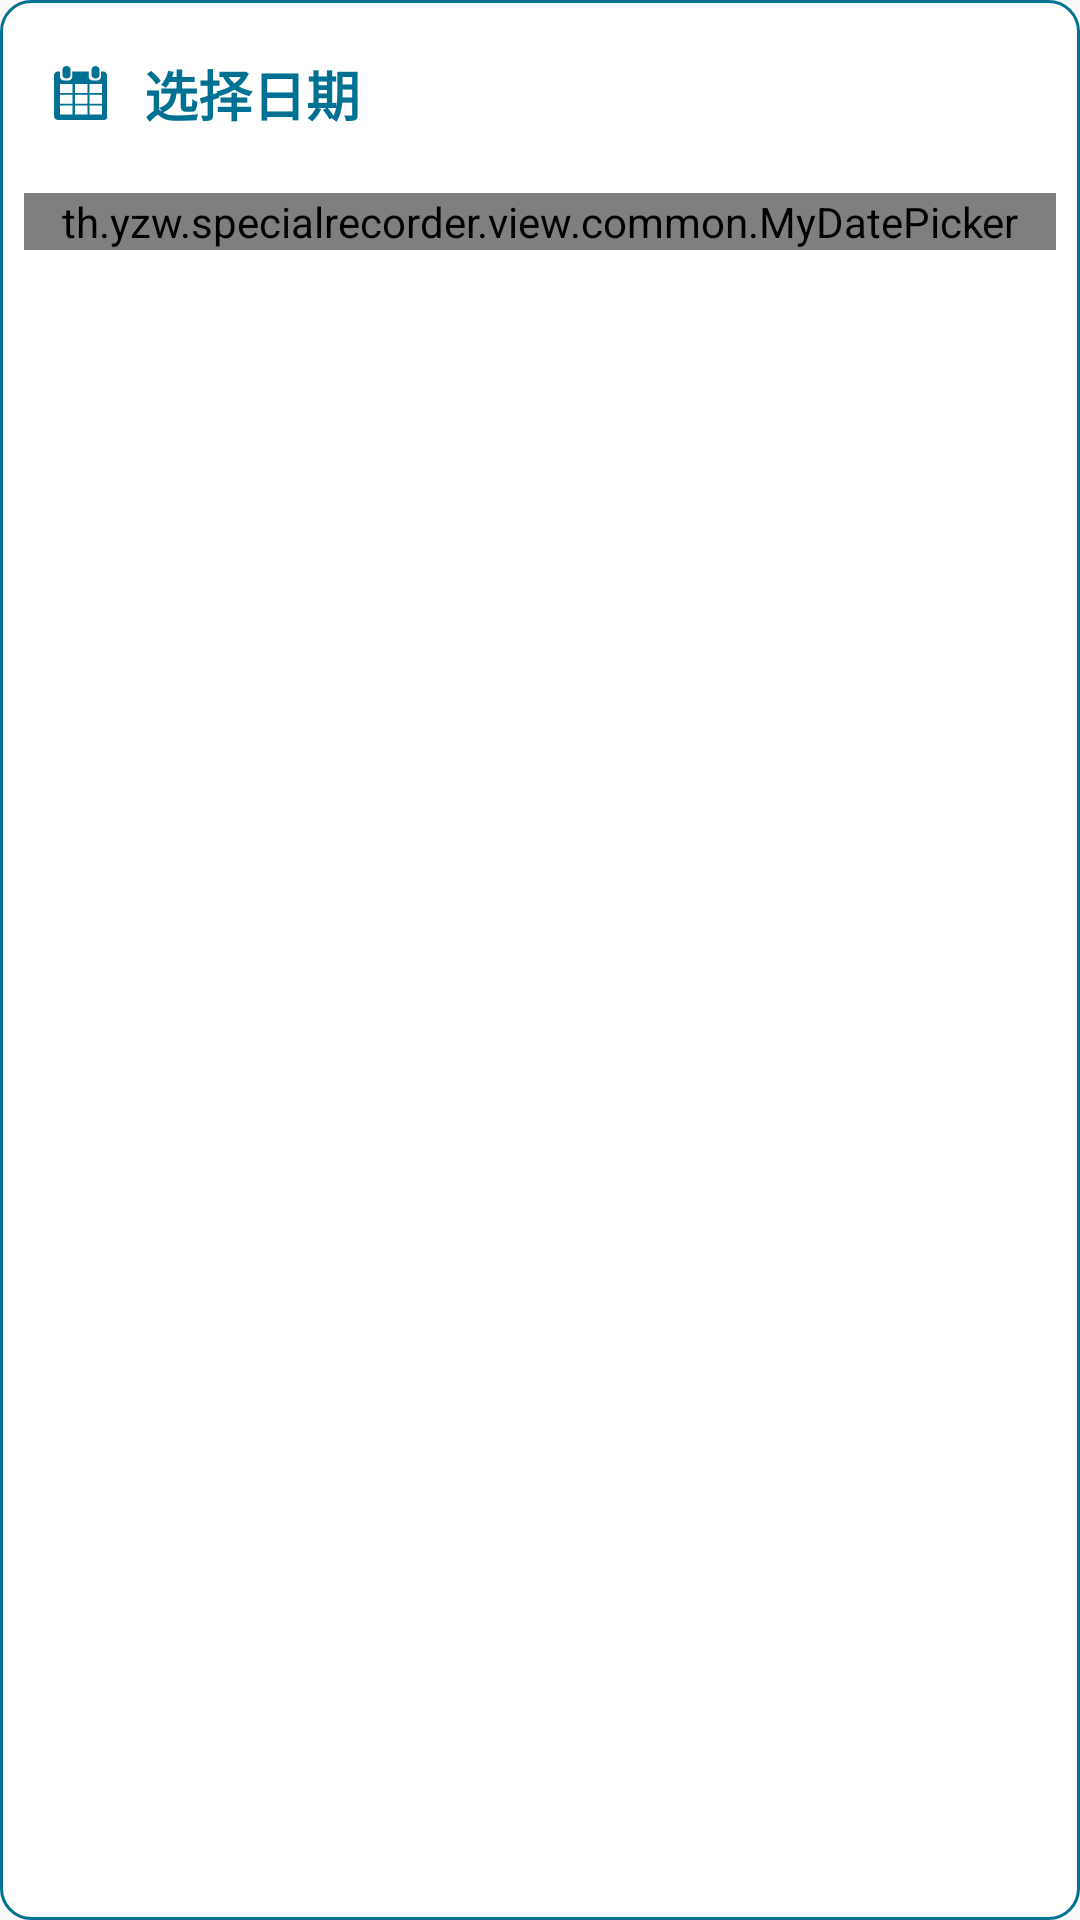

Reconstruct the res/layout file that produces this screen, plus the resources it refers to.
<!-- AndroidManifest.xml: application theme AppTheme -->
<!-- res/layout/select_date.xml -->
<?xml version="1.0" encoding="utf-8"?>
<LinearLayout xmlns:android="http://schemas.android.com/apk/res/android"
    xmlns:app="http://schemas.android.com/apk/res-auto"
    android:layout_width="match_parent"
    android:layout_height="wrap_content"
    android:background="@drawable/select_date_bg"
    android:orientation="vertical">

    <TextView
        style="@style/TitleTextView"
        android:layout_marginTop="6dp"
        android:layout_marginStart="6dp"
        android:layout_marginEnd="6dp"
        android:drawableLeft="@drawable/date"
        android:text="选择日期" />
    <th.yzw.specialrecorder.view.common.MyDatePicker
        android:layout_margin="8dp"
        android:id="@+id/date"
        android:layout_gravity="center_horizontal"
        android:layout_width="match_parent"
        android:layout_height="wrap_content"
        app:dateTextNormalColor="@color/textColor"/>













































</LinearLayout>
<!-- resources referenced by this layout -->
<resources>
  <color name="colorPrimary">#007192</color>
  <color name="textColor">#666666</color>
  <!-- drawable date (drawable) -->
  <vector xmlns:android="http://schemas.android.com/apk/res/android"
      android:width="18dp"
      android:height="18dp"
      android:viewportWidth="1024"
      android:viewportHeight="1024">
    <path
        android:pathData="M947.2,1024 L76.8,1024C38.4,1024 0,992 0,953.6L0,172.8c0,-38.4 38.4,-70.4 76.8,-70.4l38.4,0 0,102.4c0,38.4 38.4,70.4 76.8,70.4l76.8,0c44.8,0 76.8,-32 76.8,-70.4L345.6,102.4l313.6,0 0,102.4c0,38.4 38.4,70.4 76.8,70.4l76.8,0c44.8,0 76.8,-32 76.8,-70.4L889.6,102.4l38.4,0c44.8,0 76.8,32 76.8,70.4l0,787.2C1024,992 985.6,1024 947.2,1024zM352,339.2 L115.2,339.2 115.2,512l236.8,0L352,339.2zM352,544 L115.2,544l0,172.8 236.8,0L352,544zM352,748.8 L115.2,748.8l0,172.8 236.8,0L352,748.8zM627.2,339.2 L396.8,339.2 396.8,512l236.8,0L633.6,339.2zM627.2,544 L396.8,544l0,172.8 236.8,0L633.6,544zM627.2,748.8 L396.8,748.8l0,172.8 236.8,0L633.6,748.8zM908.8,339.2l-236.8,0L672,512l236.8,0L908.8,339.2zM908.8,544l-236.8,0 0,172.8 236.8,0L908.8,544zM908.8,748.8l-236.8,0 0,172.8 236.8,0L908.8,748.8zM787.2,236.8c-44.8,0 -76.8,-32 -76.8,-70.4L710.4,70.4c0,-38.4 38.4,-70.4 76.8,-70.4s76.8,32 76.8,70.4l0,102.4C864,211.2 832,236.8 787.2,236.8zM236.8,236.8C192,236.8 160,211.2 160,172.8L160,70.4C160,32 192,0 236.8,0s76.8,32 76.8,70.4l0,102.4C313.6,211.2 281.6,236.8 236.8,236.8z"
        android:fillColor="@color/colorPrimary"/>
  </vector>
  <!-- drawable select_date_bg (drawable) -->
  <?xml version="1.0" encoding="utf-8"?>
  <shape xmlns:android="http://schemas.android.com/apk/res/android">
      <solid android:color="@color/white"/>
      <corners android:radius="10dp"/>
      <stroke android:width="1dp"
          android:dashWidth="0dp"
          android:color="@color/colorPrimary"/>
  </shape>
  <style name="TitleTextView">
          <item name="android:layout_width">match_parent</item>
          <item name="android:layout_height">wrap_content</item>
          <item name="android:padding">12dp</item>
          <item name="android:textColor">@color/colorPrimary</item>
          <item name="android:textSize">18sp</item>
          <item name="android:textStyle">bold</item>
          <item name="android:background">@android:color/white</item>
          <item name="android:drawablePadding">12dp</item>
      </style>
  <style name="AppTheme" parent="Theme.AppCompat.Light.NoActionBar">
          
          <item name="colorPrimary">@color/colorPrimary</item>
          <item name="colorPrimaryDark">@color/colorPrimaryDark</item>
          <item name="colorAccent">@color/colorAccent</item>
      </style>
  <color name="white">#ffffff</color>
  <color name="colorPrimaryDark">#007192</color>
  <color name="colorAccent">#df6f34</color>
</resources>
